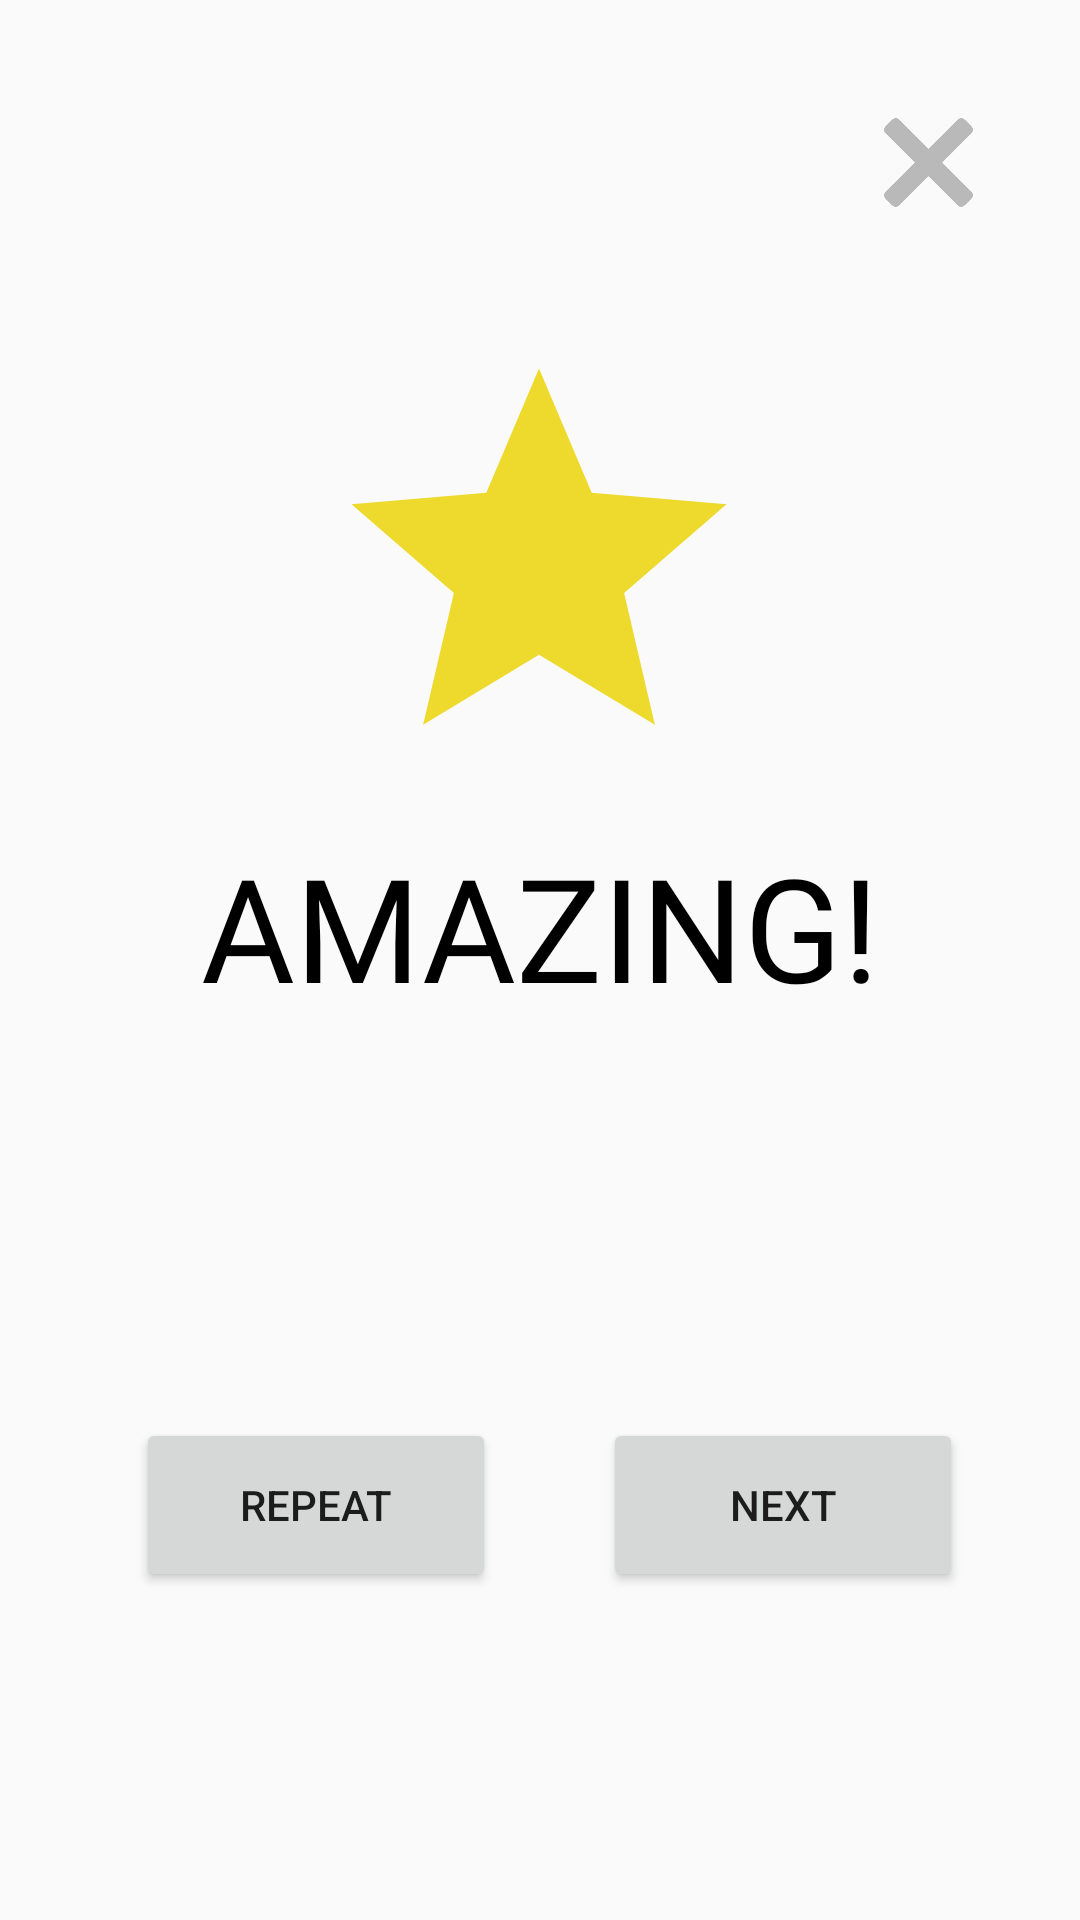

Reconstruct the res/layout file that produces this screen, plus the resources it refers to.
<!-- AndroidManifest.xml: application theme Theme.MemoryMatch -->
<!-- res/layout/popup.xml -->
<?xml version="1.0" encoding="utf-8"?>
<androidx.constraintlayout.widget.ConstraintLayout xmlns:android="http://schemas.android.com/apk/res/android"
    xmlns:app="http://schemas.android.com/apk/res-auto"
    xmlns:tools="http://schemas.android.com/tools"
    android:layout_width="match_parent"
    android:layout_height="match_parent"
    android:orientation="vertical" >

    <ImageView
        android:id="@+id/stars"
        android:layout_width="150dp"
        android:layout_height="150dp"
        android:background="@drawable/ic_baseline_star_24"
        android:backgroundTint="#EDDA2C"
        app:layout_constraintBottom_toBottomOf="parent"
        app:layout_constraintEnd_toEndOf="parent"
        app:layout_constraintHorizontal_bias="0.498"
        app:layout_constraintStart_toStartOf="parent"
        app:layout_constraintTop_toTopOf="parent"
        app:layout_constraintVertical_bias="0.225" />

    <TextView
        android:id="@+id/message"
        android:layout_width="283dp"
        android:layout_height="72dp"
        android:fontFamily="@font/andada"
        android:gravity="center_horizontal|center_vertical"
        android:text="AMAZING!"
        android:textColor="#000000"
        android:textSize="48sp"
        app:layout_constraintBottom_toTopOf="@+id/points"
        app:layout_constraintEnd_toEndOf="parent"
        app:layout_constraintStart_toStartOf="parent"
        app:layout_constraintTop_toBottomOf="@+id/stars" />

    <TextView
        android:id="@+id/points"
        android:layout_width="199dp"
        android:layout_height="51dp"
        android:fontFamily="@font/andada"
        android:gravity="center_horizontal|center_vertical"
        android:text=""
        android:textColor="#000000"
        android:textSize="30sp"
        app:layout_constraintBottom_toBottomOf="parent"
        app:layout_constraintEnd_toEndOf="parent"
        app:layout_constraintStart_toStartOf="parent"
        app:layout_constraintTop_toTopOf="parent"
        app:layout_constraintVertical_bias="0.607" />

    <Button
        android:id="@+id/repeatButton"
        android:layout_width="120dp"
        android:layout_height="58dp"
        android:text="Repeat"
        app:layout_constraintBottom_toBottomOf="parent"
        app:layout_constraintEnd_toEndOf="parent"
        app:layout_constraintHorizontal_bias="0.189"
        app:layout_constraintStart_toStartOf="parent"
        app:layout_constraintTop_toTopOf="parent"
        app:layout_constraintVertical_bias="0.812" />

    <Button
        android:id="@+id/nextButton"
        android:layout_width="120dp"
        android:layout_height="58dp"
        android:text="Next"
        app:layout_constraintBottom_toBottomOf="parent"
        app:layout_constraintEnd_toEndOf="parent"
        app:layout_constraintHorizontal_bias="0.838"
        app:layout_constraintStart_toStartOf="parent"
        app:layout_constraintTop_toTopOf="parent"
        app:layout_constraintVertical_bias="0.812" />

    <ImageView
        android:id="@+id/xicon"
        android:layout_width="39dp"
        android:layout_height="37dp"
        app:layout_constraintBottom_toBottomOf="parent"
        app:layout_constraintEnd_toEndOf="parent"
        app:layout_constraintHorizontal_bias="0.903"
        app:layout_constraintStart_toStartOf="parent"
        app:layout_constraintTop_toTopOf="parent"
        app:layout_constraintVertical_bias="0.059"
        app:srcCompat="@drawable/xouticon" />

</androidx.constraintlayout.widget.ConstraintLayout>
<!-- resources referenced by this layout -->
<resources>
  <!-- drawable ic_baseline_star_24 (drawable) -->
  <vector android:height="24dp" android:tint="#E9E92F"
      android:viewportHeight="24" android:viewportWidth="24"
      android:width="24dp" xmlns:android="http://schemas.android.com/apk/res/android">
      <path android:fillColor="@android:color/white" android:pathData="M12,17.27L18.18,21l-1.64,-7.03L22,9.24l-7.19,-0.61L12,2 9.19,8.63 2,9.24l5.46,4.73L5.82,21z"/>
  </vector>
  <!-- drawable xouticon: png bitmap (drawable-xxxhdpi, 28995 bytes) -->
  <style name="Theme.MemoryMatch" parent="Theme.AppCompat.DayNight.DarkActionBar">
          
          <item name="colorPrimary">@color/lightPurple</item>
          <item name="colorPrimaryVariant">@color/purple_700</item>
          <item name="colorOnPrimary">@color/white</item>
          
          <item name="colorSecondary">@color/teal_200</item>
          <item name="colorSecondaryVariant">@color/teal_700</item>
          <item name="colorOnSecondary">@color/black</item>
          
          <item name="android:statusBarColor" tools:targetApi="l">?attr/colorPrimaryVariant</item>
          
      </style>
  <color name="lightPurple">#73628A</color>
  <color name="purple_700">#FF3700B3</color>
  <color name="white">#FFFFFFFF</color>
  <color name="teal_200">#FF03DAC5</color>
  <color name="teal_700">#FF018786</color>
  <color name="black">#FF000000</color>
</resources>
